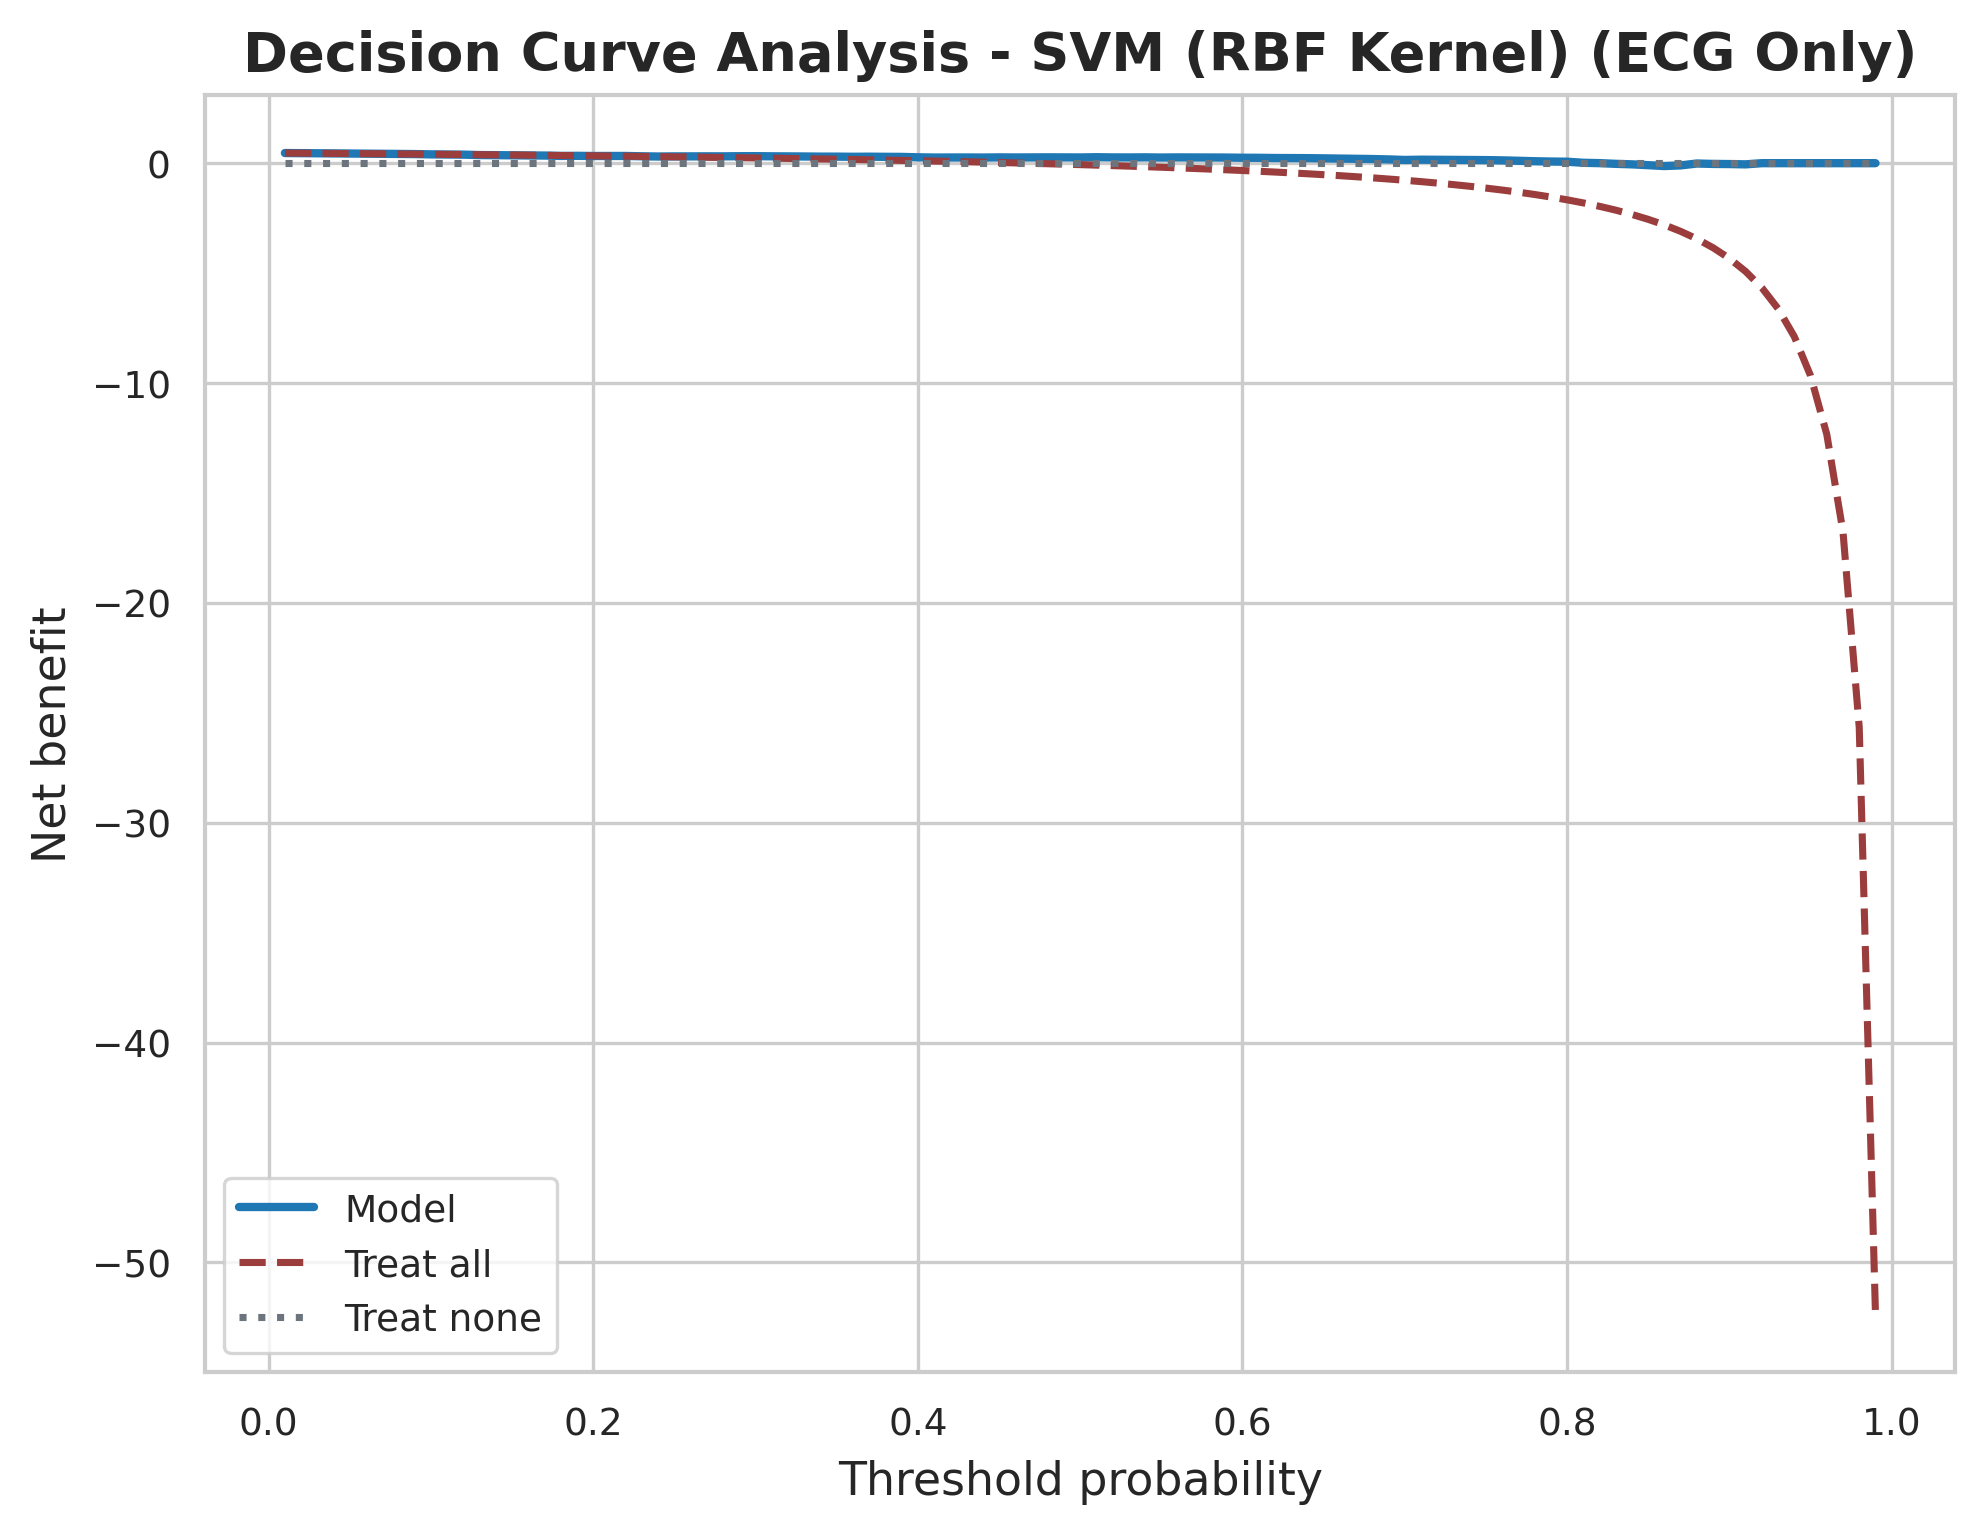

The data file committed next to this chart (first rows):
Model, Feature Set, threshold, model_net_benefit, treat_all_net_benefit, treat_none_net_benefit
SVM (RBF Kernel), ECG Only, 0.01, 0.4613, 0.4613, 0.0
SVM (RBF Kernel), ECG Only, 0.02, 0.4558, 0.4558, 0.0
SVM (RBF Kernel), ECG Only, 0.03, 0.4502, 0.4502, 0.0
SVM (RBF Kernel), ECG Only, 0.04, 0.4444, 0.4444, 0.0
SVM (RBF Kernel), ECG Only, 0.05, 0.4386, 0.4386, 0.0
SVM (RBF Kernel), ECG Only, 0.06, 0.4326, 0.4326, 0.0
SVM (RBF Kernel), ECG Only, 0.07, 0.4265, 0.4265, 0.0
SVM (RBF Kernel), ECG Only, 0.08, 0.4203, 0.4203, 0.0
SVM (RBF Kernel), ECG Only, 0.09, 0.4139, 0.4139, 0.0
SVM (RBF Kernel), ECG Only, 0.1, 0.4007, 0.4074, 0.0
SVM (RBF Kernel), ECG Only, 0.11, 0.3941, 0.4007, 0.0
SVM (RBF Kernel), ECG Only, 0.12, 0.3882, 0.3939, 0.0
SVM (RBF Kernel), ECG Only, 0.13, 0.369, 0.387, 0.0
SVM (RBF Kernel), ECG Only, 0.14, 0.3642, 0.3798, 0.0
SVM (RBF Kernel), ECG Only, 0.15, 0.3584, 0.3725, 0.0
SVM (RBF Kernel), ECG Only, 0.16, 0.3511, 0.3651, 0.0
SVM (RBF Kernel), ECG Only, 0.17, 0.3471, 0.3574, 0.0
SVM (RBF Kernel), ECG Only, 0.18, 0.3301, 0.3496, 0.0
SVM (RBF Kernel), ECG Only, 0.19, 0.3344, 0.3416, 0.0
SVM (RBF Kernel), ECG Only, 0.2, 0.3267, 0.3333, 0.0
SVM (RBF Kernel), ECG Only, 0.21, 0.3278, 0.3249, 0.0
SVM (RBF Kernel), ECG Only, 0.22, 0.3279, 0.3162, 0.0
SVM (RBF Kernel), ECG Only, 0.23, 0.3131, 0.3074, 0.0
SVM (RBF Kernel), ECG Only, 0.24, 0.3032, 0.2982, 0.0
SVM (RBF Kernel), ECG Only, 0.25, 0.3089, 0.2889, 0.0
SVM (RBF Kernel), ECG Only, 0.26, 0.309, 0.2793, 0.0
SVM (RBF Kernel), ECG Only, 0.27, 0.312, 0.2694, 0.0
SVM (RBF Kernel), ECG Only, 0.28, 0.3104, 0.2593, 0.0
SVM (RBF Kernel), ECG Only, 0.29, 0.3171, 0.2488, 0.0
SVM (RBF Kernel), ECG Only, 0.3, 0.319, 0.2381, 0.0
SVM (RBF Kernel), ECG Only, 0.31, 0.3118, 0.2271, 0.0
SVM (RBF Kernel), ECG Only, 0.32, 0.3082, 0.2157, 0.0
SVM (RBF Kernel), ECG Only, 0.33, 0.3046, 0.204, 0.0
SVM (RBF Kernel), ECG Only, 0.34, 0.2976, 0.1919, 0.0
SVM (RBF Kernel), ECG Only, 0.35, 0.2974, 0.1795, 0.0
SVM (RBF Kernel), ECG Only, 0.36, 0.2908, 0.1667, 0.0
SVM (RBF Kernel), ECG Only, 0.37, 0.295, 0.1534, 0.0
SVM (RBF Kernel), ECG Only, 0.38, 0.289, 0.1398, 0.0
SVM (RBF Kernel), ECG Only, 0.39, 0.2857, 0.1257, 0.0
SVM (RBF Kernel), ECG Only, 0.4, 0.2667, 0.1111, 0.0
SVM (RBF Kernel), ECG Only, 0.41, 0.2566, 0.09605, 0.0
SVM (RBF Kernel), ECG Only, 0.42, 0.2579, 0.08046, 0.0
SVM (RBF Kernel), ECG Only, 0.43, 0.2595, 0.06433, 0.0
SVM (RBF Kernel), ECG Only, 0.44, 0.2562, 0.04762, 0.0
SVM (RBF Kernel), ECG Only, 0.45, 0.2636, 0.0303, 0.0
SVM (RBF Kernel), ECG Only, 0.46, 0.2595, 0.01235, 0.0
SVM (RBF Kernel), ECG Only, 0.47, 0.2624, -0.006289, 0.0
SVM (RBF Kernel), ECG Only, 0.48, 0.2656, -0.02564, 0.0
SVM (RBF Kernel), ECG Only, 0.49, 0.2629, -0.04575, 0.0
SVM (RBF Kernel), ECG Only, 0.5, 0.26, -0.06667, 0.0
SVM (RBF Kernel), ECG Only, 0.51, 0.2712, -0.08844, 0.0
SVM (RBF Kernel), ECG Only, 0.52, 0.2622, -0.1111, 0.0
SVM (RBF Kernel), ECG Only, 0.53, 0.2599, -0.1348, 0.0
SVM (RBF Kernel), ECG Only, 0.54, 0.2652, -0.1594, 0.0
SVM (RBF Kernel), ECG Only, 0.55, 0.2563, -0.1852, 0.0
SVM (RBF Kernel), ECG Only, 0.56, 0.2624, -0.2121, 0.0
SVM (RBF Kernel), ECG Only, 0.57, 0.2603, -0.2403, 0.0
SVM (RBF Kernel), ECG Only, 0.58, 0.2581, -0.2698, 0.0
SVM (RBF Kernel), ECG Only, 0.59, 0.2558, -0.3008, 0.0
SVM (RBF Kernel), ECG Only, 0.6, 0.2467, -0.3333, 0.0
... 39 more rows
